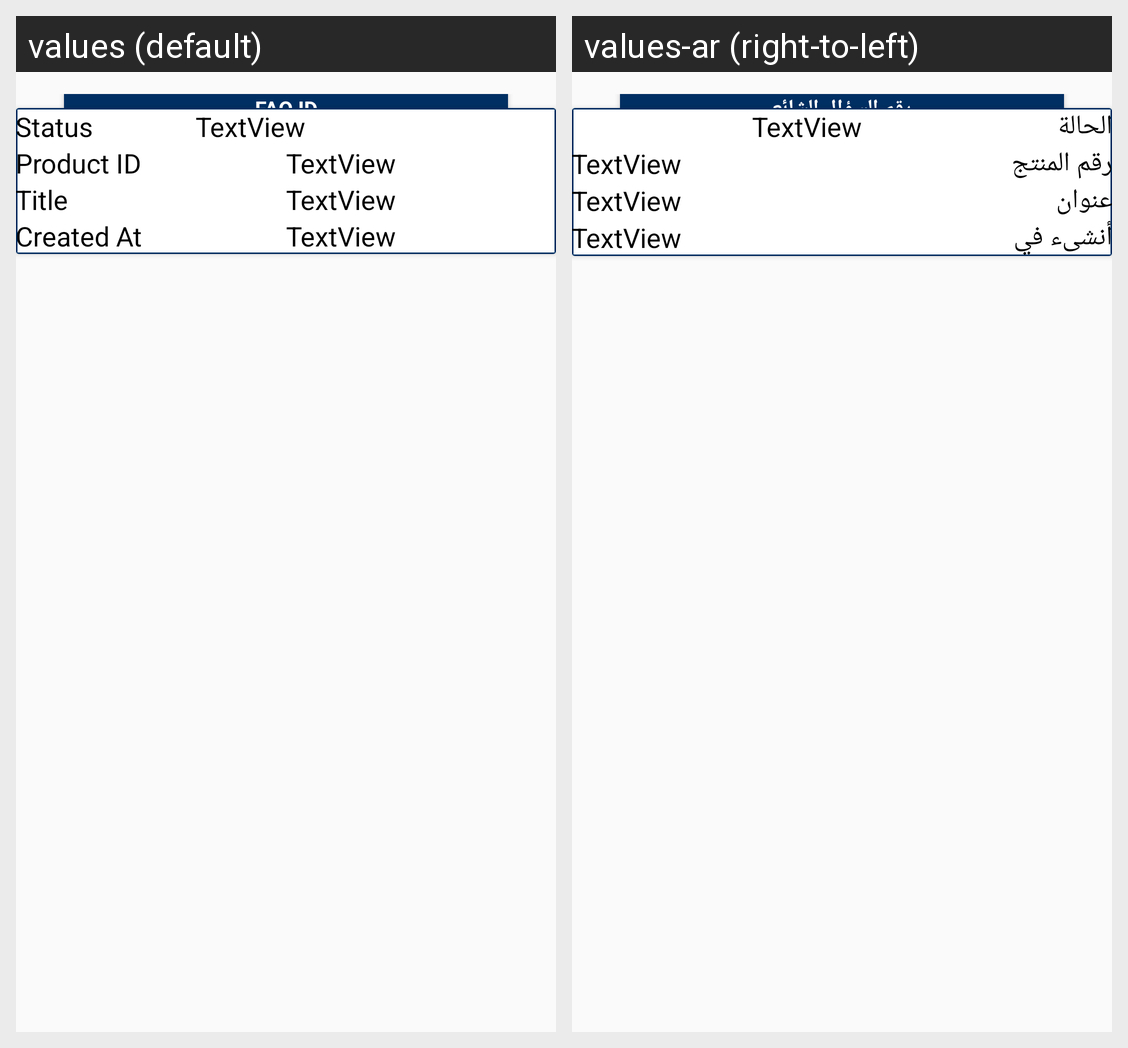

Locale-by-locale string values for the Android screen shown in this grid:
Android screen res/layout/faq_list_view.xml rendered under 2 locales, left to right: values (default), values-ar (right-to-left). Device: Nexus 5 (rendered at 1080×1920; each locale shown at half size, 540×960, under a caption strip naming it); theme AppTheme.
Strings drawn on this screen, with the default value and each locale's value (text and hints the layout hard-codes, and strings that could not be matched under every locale, appear in the picture but are not listed):

status_txt
  values: Status
  values-ar: الحالة

ProductId
  values: Product ID
  values-ar: رقم المنتج

title
  values: Title
  values-ar: عنوان

createdat
  values: Created At
  values-ar: أنشىء في

faq_id
  values: FAQ ID
  values-ar: رقم السؤال الشائع
